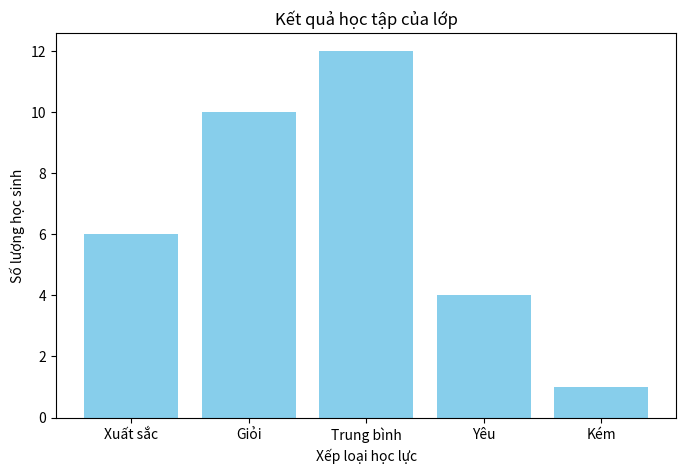

Source code (Python):
import matplotlib.pyplot as plt

# Dữ liệu
labels = ['Xuất sắc', 'Giỏi', 'Trung bình', 'Yêu', 'Kém']
values = [6, 10, 12, 4, 1]

# Vẽ biểu đồ
plt.figure(figsize=(8, 5))
plt.bar(labels, values, color='skyblue')

# Thêm tiêu đề và nhãn
plt.title('Kết quả học tập của lớp')
plt.xlabel('Xếp loại học lực')
plt.ylabel('Số lượng học sinh')

plt.show()
